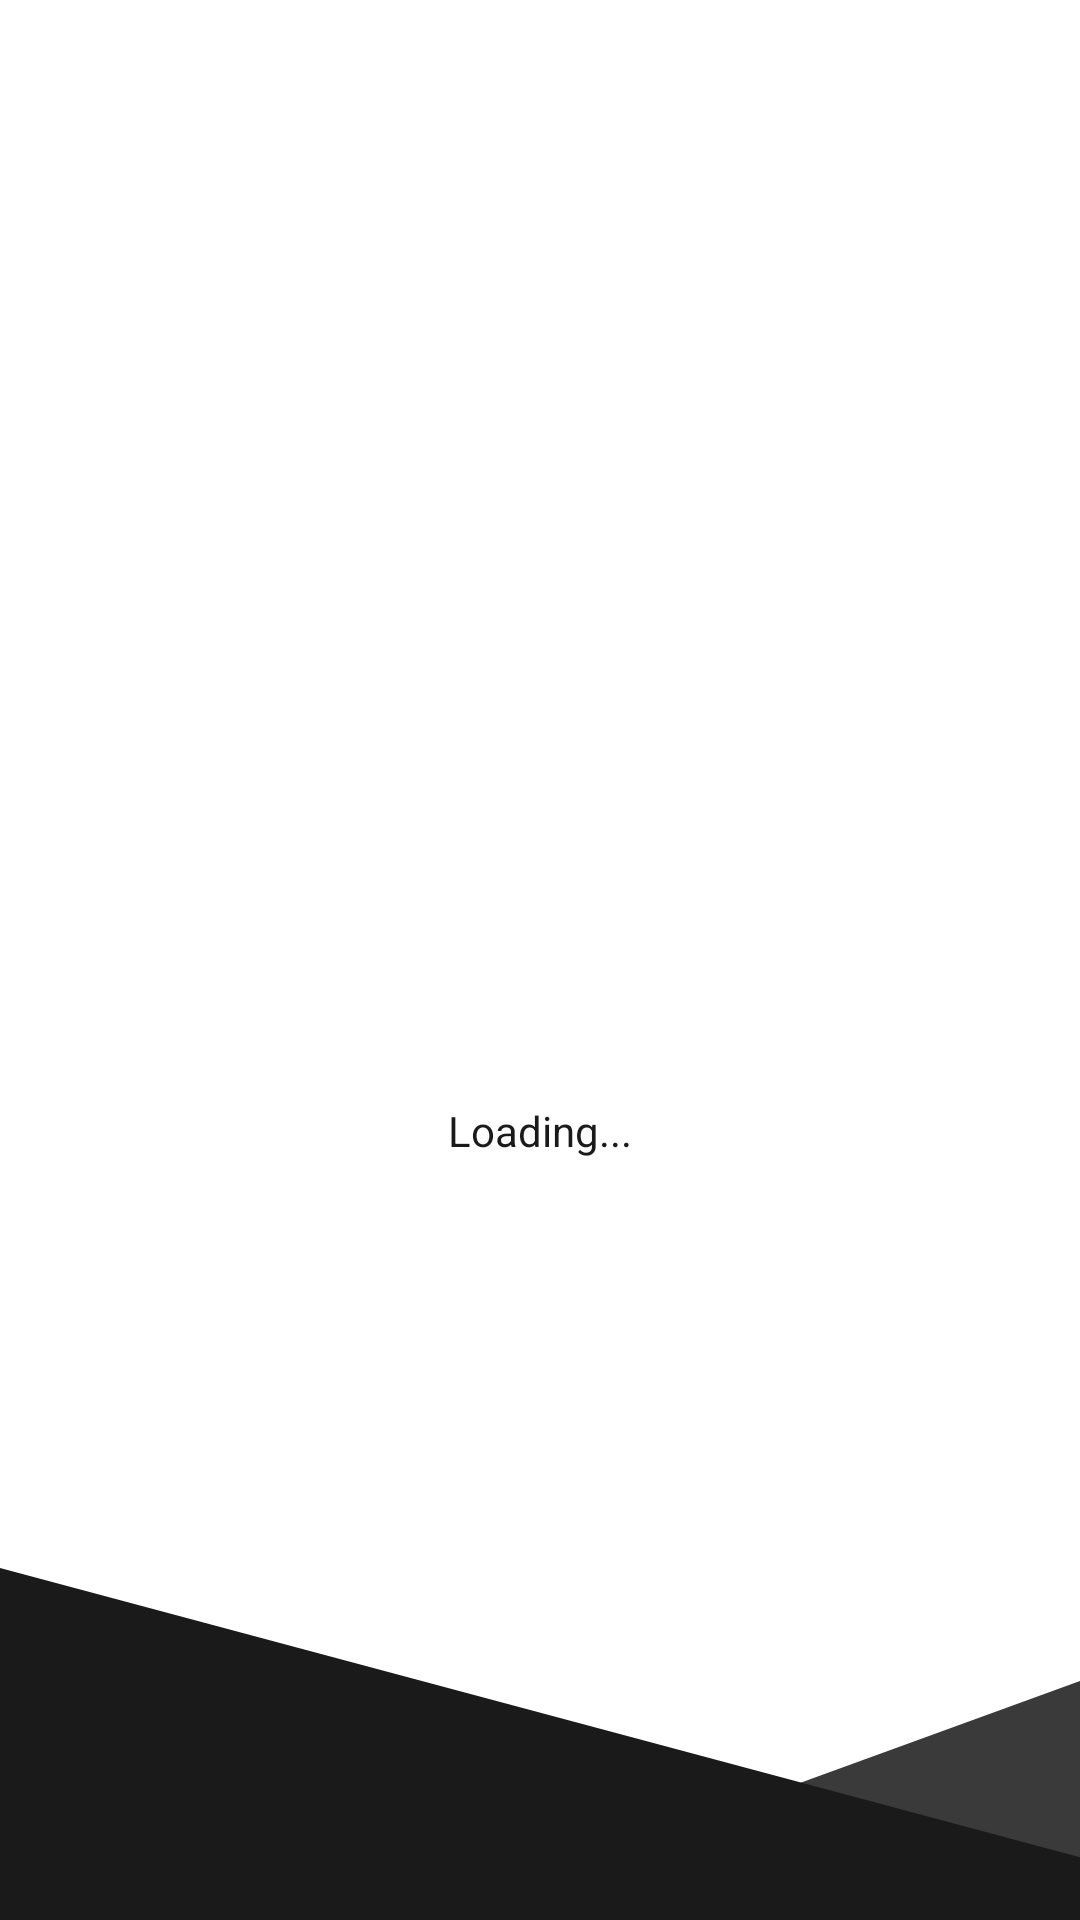

Here is an Android app screen rendered from its layout file. Give the layout XML and the strings, colors and styles it references.
<!-- AndroidManifest.xml: activity theme noActivitySwitchAnimTheme -->
<!-- res/layout/activity_loader.xml -->
<?xml version="1.0" encoding="utf-8"?>
<androidx.constraintlayout.widget.ConstraintLayout
    xmlns:android="http://schemas.android.com/apk/res/android"
    xmlns:app="http://schemas.android.com/apk/res-auto"
    xmlns:tools="http://schemas.android.com/tools"
    android:layout_width="match_parent"
    android:layout_height="match_parent"
    android:background="@drawable/login_bg">

    <ImageView
        android:id="@+id/imageView4"
        android:layout_width="150dp"
        android:layout_height="150dp"
        android:layout_marginTop="140dp"
        android:contentDescription="@string/system_logo"
        app:layout_constraintEnd_toEndOf="parent"
        app:layout_constraintStart_toStartOf="parent"
        app:layout_constraintTop_toTopOf="parent"
        app:srcCompat="@drawable/icon" />

    <ProgressBar
        android:id="@+id/progressLoader"
        style="?android:attr/progressBarStyle"
        android:layout_width="wrap_content"
        android:layout_height="wrap_content"
        android:indeterminateTint="@color/softBlack"
        app:layout_constraintBottom_toBottomOf="parent"
        app:layout_constraintEnd_toEndOf="parent"
        app:layout_constraintStart_toStartOf="parent"
        app:layout_constraintTop_toBottomOf="@+id/imageView4"
        app:layout_constraintVertical_bias="0.371" />

    <TextView
        android:id="@+id/tvLoadStatus"
        android:layout_width="wrap_content"
        android:layout_height="wrap_content"
        android:text="@string/loading"
        android:textColor="@color/softBlack"
        app:layout_constraintBottom_toTopOf="@+id/progressLoader"
        app:layout_constraintEnd_toEndOf="parent"
        app:layout_constraintStart_toStartOf="parent"
        app:layout_constraintTop_toBottomOf="@+id/imageView4"
        app:layout_constraintVertical_bias="0.83" />

</androidx.constraintlayout.widget.ConstraintLayout>
<!-- resources referenced by this layout -->
<resources>
  <color name="softBlack">#1a1a1a</color>
  <!-- drawable icon: png bitmap (drawable, 112374 bytes) -->
  <!-- drawable login_bg: png bitmap (drawable-hdpi, 14129 bytes) -->
  <string name="loading">Loading...</string>
  <string name="system_logo">System Logo</string>
  <style name="noActivitySwitchAnimTheme" parent="Theme.AppCompat.Light.NoActionBar">
          <item name="android:windowAnimationStyle">@null</item>
          <item name="colorPrimary">@color/colorPrimary</item>
          <item name="colorPrimaryDark">@color/colorPrimaryDark</item>
          <item name="colorAccent">@color/colorAccent</item>
      </style>
  <color name="colorPrimary">#325D79</color>
  <color name="colorPrimaryDark">#1a1a1a</color>
  <color name="colorAccent">#EF3D59</color>
</resources>
